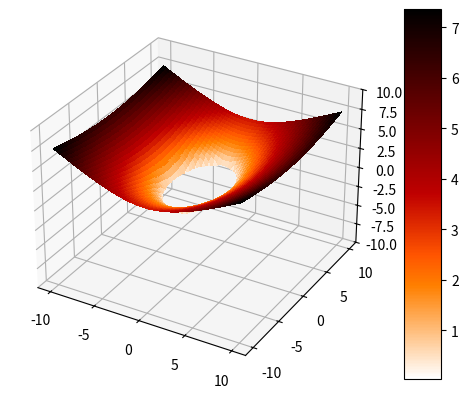

This figure's Python source:
import numpy as np
import matplotlib.pyplot as plt
from matplotlib import cm

def mat_hyperbolic(a,b,c,x,y):
    z = np.sqrt(a * (x/3)**2 + b * (y/5)**2 + c)
    return z

x = np.linspace(start = -10.0, stop = 10.0, num = 1000)
y = np.linspace(start = -10.0, stop = 10.0, num = 1000)

x,y = np.meshgrid(x,y)
z = mat_hyperbolic(4,4,-4,x,y)

fig, ax = plt.subplots(subplot_kw={'projection':'3d'})
rosen_surf = ax.plot_surface(x, y, z, cmap=cm.gist_heat_r, linewidth=0, antialiased=False )

ax.set_zlim(-10,10)

fig.colorbar(rosen_surf, shrink=1, aspect=10)
plt.show()
